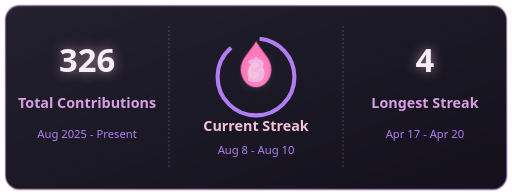
t = 0.00 s
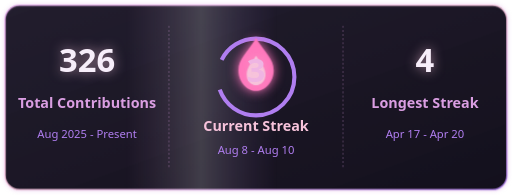
t = 2.00 s
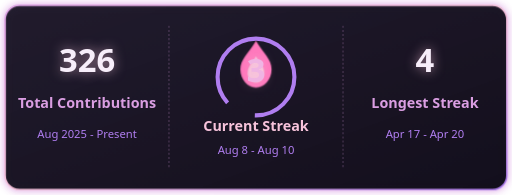
t = 4.00 s
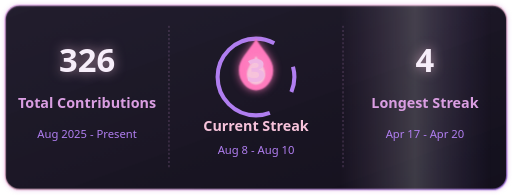
t = 6.00 s

The animated SVG that drew these frames (rendered in a browser with its animation timeline set to each time). Animation: 4 CSS @keyframes rules; one cycle of 8.00 s, repeats indefinitely.

<svg xmlns="http://www.w3.org/2000/svg" viewBox="0 0 1000 380" width="1000" height="380">
  <defs>
    <!-- GLASSMORPHISM DARK CYBER SLATE GRADIENT -->
    <linearGradient id="bgGrad" x1="0%" y1="0%" x2="100%" y2="100%">
      <stop offset="0%" stop-color="#181524" stop-opacity="0.95"/>
      <stop offset="100%" stop-color="#0F0C18" stop-opacity="0.98"/>
    </linearGradient>

    <!-- NEON PINK TO PURPLE BORDER GRADIENT -->
    <linearGradient id="borderGrad" x1="0%" y1="0%" x2="100%" y2="100%">
      <stop offset="0%" stop-color="#DA9EE2"/>
      <stop offset="50%" stop-color="#F7C3DB"/>
      <stop offset="100%" stop-color="#B07EF0"/>
    </linearGradient>

    <!-- SWEEPING GLIMMER LASER GRADIENT -->
    <linearGradient id="laserGrad" x1="0%" y1="0%" x2="100%" y2="0%">
      <stop offset="0%" stop-color="#DA9EE2" stop-opacity="0"/>
      <stop offset="50%" stop-color="#FFFFFF" stop-opacity="0.6"/>
      <stop offset="100%" stop-color="#B07EF0" stop-opacity="0"/>
    </linearGradient>

    <!-- CSS KEYFRAME ANIMATIONS -->
    <style>
      .card-border {
        animation: borderPulse 4s ease-in-out infinite alternate;
      }
      .flame-icon {
        transform-origin: 500px 90px;
        animation: flameBounce 1.8s ease-in-out infinite alternate;
      }
      .flame-ring {
        transform-origin: 500px 150px;
        animation: ringRotate 8s linear infinite;
      }
      .laser-sweep {
        animation: laserMove 3.5s ease-in-out infinite;
      }
      .glow-text {
        text-shadow: 0 0 12px rgba(247, 195, 219, 0.6);
      }

      @keyframes borderPulse {
        0% { stroke-opacity: 0.5; }
        100% { stroke-opacity: 1; filter: drop-shadow(0 0 8px #DA9EE2); }
      }
      @keyframes flameBounce {
        0% { transform: scale(1) translateY(0); }
        100% { transform: scale(1.15) translateY(-4px); filter: drop-shadow(0 0 10px #FF77BC); }
      }
      @keyframes ringRotate {
        0% { stroke-dashoffset: 0; }
        100% { stroke-dashoffset: 360; }
      }
      @keyframes laserMove {
        0% { transform: translateX(-1000px); }
        100% { transform: translateX(1000px); }
      }
    </style>
  </defs>

  <!-- MAIN CARD BACKGROUND -->
  <rect x="10" y="10" width="980" height="360" rx="28" fill="url(#bgGrad)" stroke="url(#borderGrad)" stroke-width="3" class="card-border"/>

  <!-- SWEEPING ANIMATED LASER SHIMMER -->
  <g clip-path="url(#cardClip)">
    <rect x="0" y="10" width="300" height="360" fill="url(#laserGrad)" class="laser-sweep" opacity="0.3"/>
  </g>

  <!-- COLUMN DIVIDERS -->
  <line x1="330" y1="50" x2="330" y2="330" stroke="#DA9EE2" stroke-opacity="0.3" stroke-width="2" stroke-dasharray="4 4"/>
  <line x1="670" y1="50" x2="670" y2="330" stroke="#DA9EE2" stroke-opacity="0.3" stroke-width="2" stroke-dasharray="4 4"/>

  <!-- COLUMN 1: TOTAL CONTRIBUTIONS -->
  <text x="170" y="140" font-family="'Segoe UI', sans-serif" font-weight="bold" font-size="64" fill="#F7EEFA" text-anchor="middle" class="glow-text">326</text>
  <text x="170" y="210" font-family="'Segoe UI', sans-serif" font-weight="bold" font-size="28" fill="#DA9EE2" text-anchor="middle">Total Contributions</text>
  <text x="170" y="270" font-family="'Segoe UI', sans-serif" font-size="22" fill="#B07EF0" text-anchor="middle">Aug 2025 - Present</text>

  <!-- COLUMN 2: CURRENT STREAK (ANIMATED FLAME & RING) -->
  <g class="flame-ring">
    <circle cx="500" cy="150" r="75" fill="none" stroke="#B07EF0" stroke-width="8" stroke-dasharray="300 60"/>
  </g>
  
  <!-- ANIMATED FLAME ICON -->
  <g class="flame-icon">
    <path d="M500 80 C515 105 530 115 530 135 C530 155 515 170 500 170 C485 170 470 155 470 135 C470 115 485 105 500 80 Z" fill="#FF77BC"/>
    <path d="M500 110 C508 123 516 130 516 142 C516 153 508 160 500 160 C492 160 484 153 484 142 C484 130 492 123 500 110 Z" fill="#F7C3DB"/>
  </g>

  <text x="500" y="160" font-family="'Segoe UI', sans-serif" font-weight="bold" font-size="64" fill="#EFB5E3" text-anchor="middle" class="glow-text">3</text>
  <text x="500" y="255" font-family="'Segoe UI', sans-serif" font-weight="bold" font-size="28" fill="#F7C3DB" text-anchor="middle">Current Streak</text>
  <text x="500" y="300" font-family="'Segoe UI', sans-serif" font-size="22" fill="#B07EF0" text-anchor="middle">Aug 8 - Aug 10</text>

  <!-- COLUMN 3: LONGEST STREAK -->
  <text x="830" y="140" font-family="'Segoe UI', sans-serif" font-weight="bold" font-size="64" fill="#F7EEFA" text-anchor="middle" class="glow-text">4</text>
  <text x="830" y="210" font-family="'Segoe UI', sans-serif" font-weight="bold" font-size="28" fill="#DA9EE2" text-anchor="middle">Longest Streak</text>
  <text x="830" y="270" font-family="'Segoe UI', sans-serif" font-size="22" fill="#B07EF0" text-anchor="middle">Apr 17 - Apr 20</text>
</svg>
